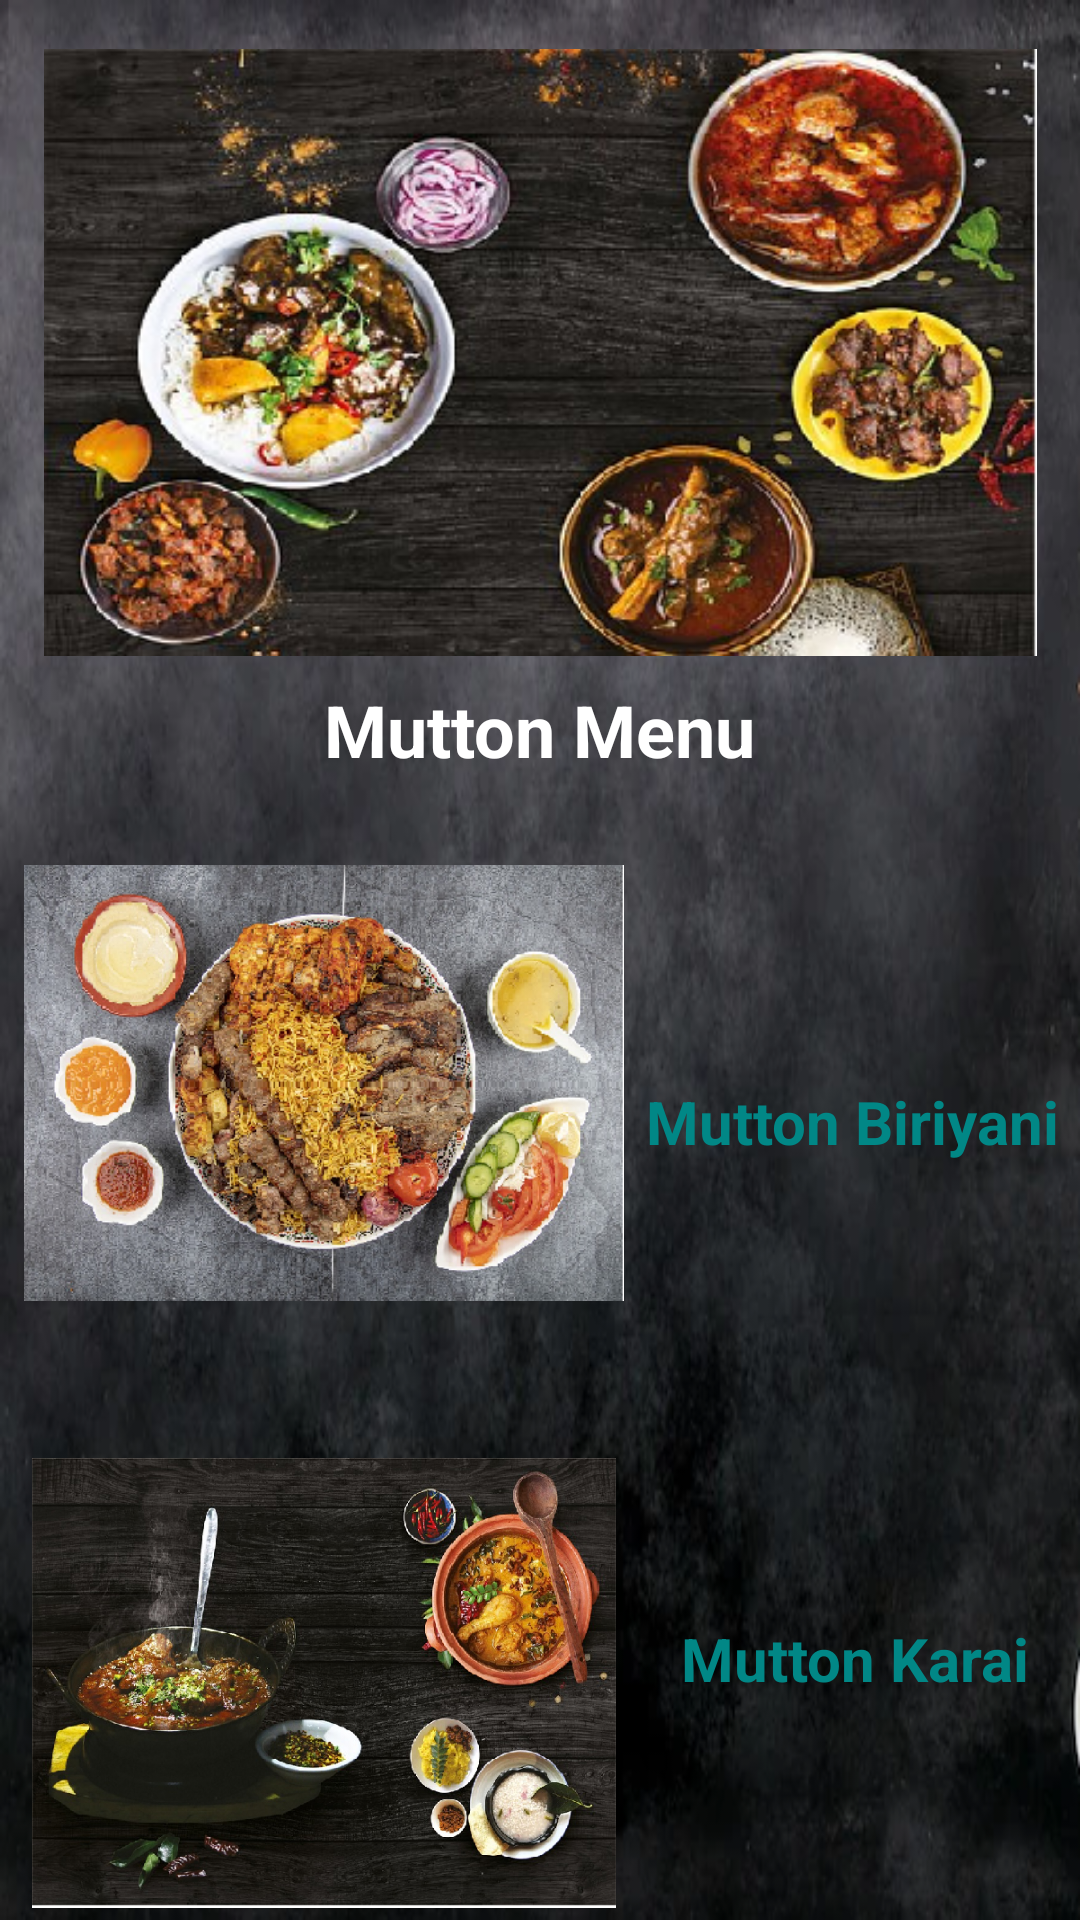

This screen was rendered from an Android layout file. Write that file and the resources it references.
<!-- AndroidManifest.xml: application theme Theme.RestaurantMenu -->
<!-- res/layout/activity_mutton.xml -->
<?xml version="1.0" encoding="utf-8"?>
<androidx.constraintlayout.widget.ConstraintLayout xmlns:android="http://schemas.android.com/apk/res/android"
    xmlns:app="http://schemas.android.com/apk/res-auto"
    xmlns:tools="http://schemas.android.com/tools"
    android:layout_width="match_parent"
    android:layout_height="match_parent"
    android:background="@drawable/baackkk"
    tools:context=".mutton">

    <ImageView
        android:id="@+id/imageView5"
        android:layout_width="331dp"
        android:layout_height="203dp"
        android:layout_marginTop="16dp"
        app:layout_constraintEnd_toEndOf="parent"
        app:layout_constraintHorizontal_bias="0.5"
        app:layout_constraintStart_toStartOf="parent"
        app:layout_constraintTop_toTopOf="parent"
        app:srcCompat="@drawable/muttonn" />

    <ImageView
        android:id="@+id/imageView7"
        android:layout_width="200dp"
        android:layout_height="150dp"
        android:layout_marginStart="8dp"
        android:layout_marginTop="67dp"
        app:layout_constraintStart_toStartOf="parent"
        app:layout_constraintTop_toBottomOf="@+id/imageView5"
        app:srcCompat="@drawable/biriyni" />

    <ImageView
        android:id="@+id/imageView9"
        android:layout_width="200dp"
        android:layout_height="150dp"
        android:layout_marginStart="8dp"
        android:layout_marginTop="50dp"
        app:layout_constraintStart_toStartOf="parent"
        app:layout_constraintTop_toBottomOf="@+id/imageView7"
        app:srcCompat="@drawable/mkarai" />

    <TextView
        android:id="@+id/textView7"
        android:layout_width="wrap_content"
        android:layout_height="wrap_content"
        android:layout_marginTop="8dp"
        android:text="Mutton Menu"
        android:textColor="@color/white"
        android:textSize="24sp"
        android:textStyle="bold"
        app:layout_constraintEnd_toEndOf="parent"
        app:layout_constraintHorizontal_bias="0.5"
        app:layout_constraintStart_toStartOf="parent"
        app:layout_constraintTop_toBottomOf="@+id/imageView5" />

    <TextView
        android:id="@+id/textView12"
        android:layout_width="wrap_content"
        android:layout_height="wrap_content"
        android:layout_marginTop="101dp"
        android:text="Mutton Biriyani"
        android:textColor="@color/teal_700"
        android:textSize="20sp"
        android:textStyle="bold"
        app:layout_constraintEnd_toEndOf="parent"
        app:layout_constraintHorizontal_bias="0.5"
        app:layout_constraintStart_toEndOf="@+id/imageView7"
        app:layout_constraintTop_toBottomOf="@+id/textView7" />

    <TextView
        android:id="@+id/textView13"
        android:layout_width="wrap_content"
        android:layout_height="wrap_content"
        android:layout_marginTop="152dp"
        android:text="Mutton Karai"
        android:textColor="@color/teal_700"
        android:textSize="20sp"
        android:textStyle="bold"
        app:layout_constraintEnd_toEndOf="parent"
        app:layout_constraintHorizontal_bias="0.534"
        app:layout_constraintStart_toEndOf="@+id/imageView9"
        app:layout_constraintTop_toBottomOf="@+id/textView12" />
</androidx.constraintlayout.widget.ConstraintLayout>
<!-- resources referenced by this layout -->
<resources>
  <!-- drawable baackkk: png bitmap (drawable, 246786 bytes) -->
  <!-- drawable biriyni: png bitmap (drawable, 333623 bytes) -->
  <!-- drawable mkarai: png bitmap (drawable, 581941 bytes) -->
  <!-- drawable muttonn: png bitmap (drawable, 262146 bytes) -->
  <style name="Theme.RestaurantMenu" parent="Theme.MaterialComponents.DayNight.DarkActionBar">
          
          <item name="colorPrimary">@color/purple_500</item>
          <item name="colorPrimaryVariant">@color/purple_700</item>
          <item name="colorOnPrimary">@color/white</item>
          
          <item name="colorSecondary">@color/teal_200</item>
          <item name="colorSecondaryVariant">@color/teal_700</item>
          <item name="colorOnSecondary">@color/black</item>
          
          <item name="android:statusBarColor">?attr/colorPrimaryVariant</item>
          
      </style>
  <!-- not gathered from this repository: default colours our renderer supplied (Android Studio template values) -->
  <color name="purple_500">#FF6200EE</color>
  <color name="purple_700">#FF3700B3</color>
  <color name="teal_200">#FF03DAC5</color>
  <color name="teal_700">#FF018786</color>
  <color name="black">#FF000000</color>
  <color name="white">#FFFFFFFF</color>
</resources>
